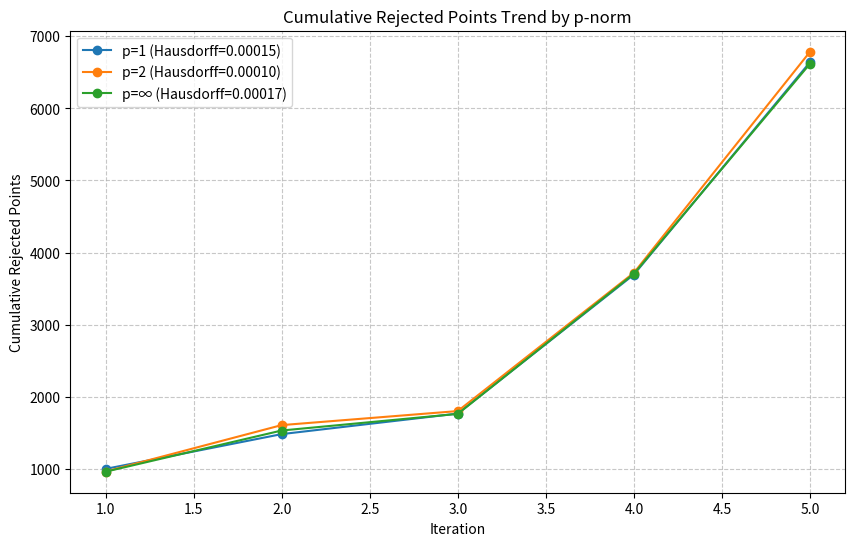

Write the Python code that produced this figure.
import matplotlib.pyplot as plt
import numpy as np


def plot_rejection_trends():
    # Data for each p-norm (rejected points per iteration and Hausdorff distance)
    data = {
        "p=1": {"rejected": [996, 483, 285, 1930, 2949], "hausdorff": 0.00015},
        "p=2": {"rejected": [960, 644, 195, 1920, 3068], "hausdorff": 0.00010},
        "p=∞": {"rejected": [957, 572, 231, 1945, 2916], "hausdorff": 0.00017},
    }

    plt.figure(figsize=(10, 6))

    # Plot cumulative rejected points for each p-norm
    for p_label, p_data in data.items():
        cumulative_rejected = np.cumsum(p_data["rejected"])
        iterations = range(1, len(cumulative_rejected) + 1)

        plt.plot(
            iterations,
            cumulative_rejected,
            marker="o",
            label=f'{p_label} (Hausdorff={p_data["hausdorff"]:.5f})',
        )

    plt.title("Cumulative Rejected Points Trend by p-norm")
    plt.xlabel("Iteration")
    plt.ylabel("Cumulative Rejected Points")
    plt.grid(True, linestyle="--", alpha=0.7)
    plt.legend()
    plt.show()


plot_rejection_trends()
